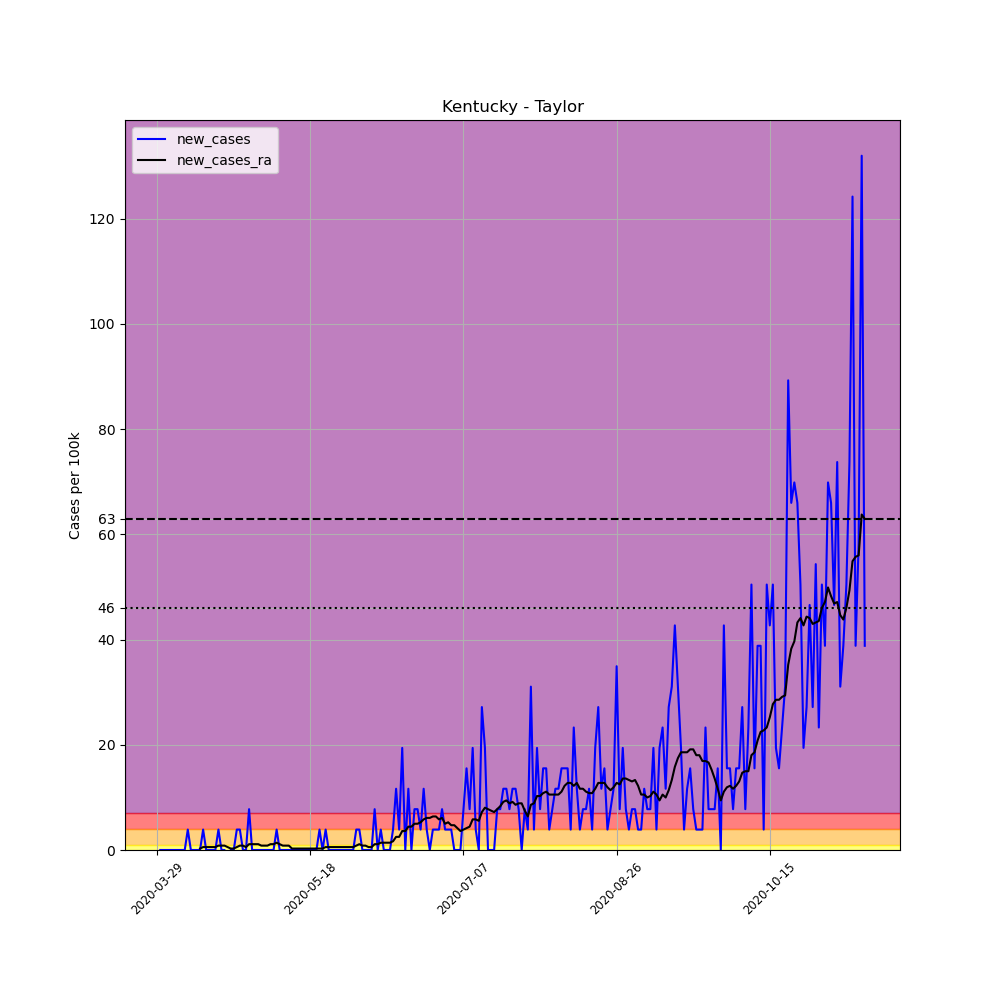

Data behind this chart, as committed beside it:
, date, county, state, fips, cases, deaths, COUNTY, STNAME, CTYNAME, POPESTIMATE2019, per_100k, new_cases, new_cases_ra
454708, 2020-03-29, Taylor, Kentucky, 21217, 2, 0, 217, Kentucky, Taylor, 25769, 7.761, , 
454709, 2020-03-30, Taylor, Kentucky, 21217, 2, 0, 217, Kentucky, Taylor, 25769, 7.761, 0.0, 
454710, 2020-03-31, Taylor, Kentucky, 21217, 2, 0, 217, Kentucky, Taylor, 25769, 7.761, 0.0, 
454711, 2020-04-01, Taylor, Kentucky, 21217, 2, 0, 217, Kentucky, Taylor, 25769, 7.761, 0.0, 
454712, 2020-04-02, Taylor, Kentucky, 21217, 2, 0, 217, Kentucky, Taylor, 25769, 7.761, 0.0, 
454713, 2020-04-03, Taylor, Kentucky, 21217, 2, 0, 217, Kentucky, Taylor, 25769, 7.761, 0.0, 
454714, 2020-04-04, Taylor, Kentucky, 21217, 2, 0, 217, Kentucky, Taylor, 25769, 7.761, 0.0, 
454715, 2020-04-05, Taylor, Kentucky, 21217, 2, 0, 217, Kentucky, Taylor, 25769, 7.761, 0.0, 
454716, 2020-04-06, Taylor, Kentucky, 21217, 2, 0, 217, Kentucky, Taylor, 25769, 7.761, 0.0, 
454717, 2020-04-07, Taylor, Kentucky, 21217, 2, 0, 217, Kentucky, Taylor, 25769, 7.761, 0.0, 
454718, 2020-04-08, Taylor, Kentucky, 21217, 3, 0, 217, Kentucky, Taylor, 25769, 11.64, 3.881, 
454719, 2020-04-09, Taylor, Kentucky, 21217, 3, 0, 217, Kentucky, Taylor, 25769, 11.64, 0.0, 
454720, 2020-04-10, Taylor, Kentucky, 21217, 3, 0, 217, Kentucky, Taylor, 25769, 11.64, 0.0, 
454721, 2020-04-11, Taylor, Kentucky, 21217, 3, 0, 217, Kentucky, Taylor, 25769, 11.64, 0.0, 
454722, 2020-04-12, Taylor, Kentucky, 21217, 3, 0, 217, Kentucky, Taylor, 25769, 11.64, 0.0, 0.2772
454723, 2020-04-13, Taylor, Kentucky, 21217, 4, 0, 217, Kentucky, Taylor, 25769, 15.52, 3.881, 0.5544
454724, 2020-04-14, Taylor, Kentucky, 21217, 4, 0, 217, Kentucky, Taylor, 25769, 15.52, 0.0, 0.5544
454725, 2020-04-15, Taylor, Kentucky, 21217, 4, 0, 217, Kentucky, Taylor, 25769, 15.52, 0.0, 0.5544
454726, 2020-04-16, Taylor, Kentucky, 21217, 4, 0, 217, Kentucky, Taylor, 25769, 15.52, 0.0, 0.5544
454727, 2020-04-17, Taylor, Kentucky, 21217, 4, 0, 217, Kentucky, Taylor, 25769, 15.52, 0.0, 0.5544
454728, 2020-04-18, Taylor, Kentucky, 21217, 5, 0, 217, Kentucky, Taylor, 25769, 19.4, 3.881, 0.8316
454729, 2020-04-19, Taylor, Kentucky, 21217, 5, 0, 217, Kentucky, Taylor, 25769, 19.4, 0.0, 0.8316
454730, 2020-04-20, Taylor, Kentucky, 21217, 5, 0, 217, Kentucky, Taylor, 25769, 19.4, 0.0, 0.8316
454731, 2020-04-21, Taylor, Kentucky, 21217, 4, 0, 217, Kentucky, Taylor, 25769, 15.52, -3.881, 0.5544
454732, 2020-04-22, Taylor, Kentucky, 21217, 4, 0, 217, Kentucky, Taylor, 25769, 15.52, 0.0, 0.2772
454733, 2020-04-23, Taylor, Kentucky, 21217, 4, 0, 217, Kentucky, Taylor, 25769, 15.52, 0.0, 0.2772
454734, 2020-04-24, Taylor, Kentucky, 21217, 5, 0, 217, Kentucky, Taylor, 25769, 19.4, 3.881, 0.5544
454735, 2020-04-25, Taylor, Kentucky, 21217, 6, 0, 217, Kentucky, Taylor, 25769, 23.28, 3.881, 0.8316
454736, 2020-04-26, Taylor, Kentucky, 21217, 6, 0, 217, Kentucky, Taylor, 25769, 23.28, 0.0, 0.8316
454737, 2020-04-27, Taylor, Kentucky, 21217, 6, 0, 217, Kentucky, Taylor, 25769, 23.28, 0.0, 0.5544
454738, 2020-04-28, Taylor, Kentucky, 21217, 8, 0, 217, Kentucky, Taylor, 25769, 31.05, 7.761, 1.109
454739, 2020-04-29, Taylor, Kentucky, 21217, 8, 0, 217, Kentucky, Taylor, 25769, 31.05, 0.0, 1.109
454740, 2020-04-30, Taylor, Kentucky, 21217, 8, 0, 217, Kentucky, Taylor, 25769, 31.05, 0.0, 1.109
454741, 2020-05-01, Taylor, Kentucky, 21217, 8, 0, 217, Kentucky, Taylor, 25769, 31.05, 0.0, 1.109
454742, 2020-05-02, Taylor, Kentucky, 21217, 8, 0, 217, Kentucky, Taylor, 25769, 31.05, 0.0, 0.8316
454743, 2020-05-03, Taylor, Kentucky, 21217, 8, 0, 217, Kentucky, Taylor, 25769, 31.05, 0.0, 0.8316
454744, 2020-05-04, Taylor, Kentucky, 21217, 8, 0, 217, Kentucky, Taylor, 25769, 31.05, 0.0, 0.8316
454745, 2020-05-05, Taylor, Kentucky, 21217, 8, 0, 217, Kentucky, Taylor, 25769, 31.05, 0.0, 1.109
454746, 2020-05-06, Taylor, Kentucky, 21217, 8, 0, 217, Kentucky, Taylor, 25769, 31.05, 0.0, 1.109
454747, 2020-05-07, Taylor, Kentucky, 21217, 9, 0, 217, Kentucky, Taylor, 25769, 34.93, 3.881, 1.386
454748, 2020-05-08, Taylor, Kentucky, 21217, 9, 0, 217, Kentucky, Taylor, 25769, 34.93, 0.0, 1.109
454749, 2020-05-09, Taylor, Kentucky, 21217, 9, 0, 217, Kentucky, Taylor, 25769, 34.93, 0.0, 0.8316
454750, 2020-05-10, Taylor, Kentucky, 21217, 9, 0, 217, Kentucky, Taylor, 25769, 34.93, 0.0, 0.8316
454751, 2020-05-11, Taylor, Kentucky, 21217, 9, 0, 217, Kentucky, Taylor, 25769, 34.93, 0.0, 0.8316
454752, 2020-05-12, Taylor, Kentucky, 21217, 9, 0, 217, Kentucky, Taylor, 25769, 34.93, 0.0, 0.2772
454753, 2020-05-13, Taylor, Kentucky, 21217, 9, 0, 217, Kentucky, Taylor, 25769, 34.93, 0.0, 0.2772
454754, 2020-05-14, Taylor, Kentucky, 21217, 9, 0, 217, Kentucky, Taylor, 25769, 34.93, 0.0, 0.2772
454755, 2020-05-15, Taylor, Kentucky, 21217, 9, 0, 217, Kentucky, Taylor, 25769, 34.93, 0.0, 0.2772
454756, 2020-05-16, Taylor, Kentucky, 21217, 9, 0, 217, Kentucky, Taylor, 25769, 34.93, 0.0, 0.2772
454757, 2020-05-17, Taylor, Kentucky, 21217, 9, 0, 217, Kentucky, Taylor, 25769, 34.93, 0.0, 0.2772
454758, 2020-05-18, Taylor, Kentucky, 21217, 9, 0, 217, Kentucky, Taylor, 25769, 34.93, 0.0, 0.2772
454759, 2020-05-19, Taylor, Kentucky, 21217, 9, 0, 217, Kentucky, Taylor, 25769, 34.93, 0.0, 0.2772
454760, 2020-05-20, Taylor, Kentucky, 21217, 9, 0, 217, Kentucky, Taylor, 25769, 34.93, 0.0, 0.2772
454761, 2020-05-21, Taylor, Kentucky, 21217, 10, 0, 217, Kentucky, Taylor, 25769, 38.81, 3.881, 0.2772
454762, 2020-05-22, Taylor, Kentucky, 21217, 10, 0, 217, Kentucky, Taylor, 25769, 38.81, 0.0, 0.2772
454763, 2020-05-23, Taylor, Kentucky, 21217, 11, 0, 217, Kentucky, Taylor, 25769, 42.69, 3.881, 0.5544
454764, 2020-05-24, Taylor, Kentucky, 21217, 11, 0, 217, Kentucky, Taylor, 25769, 42.69, 0.0, 0.5544
454765, 2020-05-25, Taylor, Kentucky, 21217, 11, 0, 217, Kentucky, Taylor, 25769, 42.69, 0.0, 0.5544
454766, 2020-05-26, Taylor, Kentucky, 21217, 11, 0, 217, Kentucky, Taylor, 25769, 42.69, 0.0, 0.5544
454767, 2020-05-27, Taylor, Kentucky, 21217, 11, 0, 217, Kentucky, Taylor, 25769, 42.69, 0.0, 0.5544
... 172 more rows
